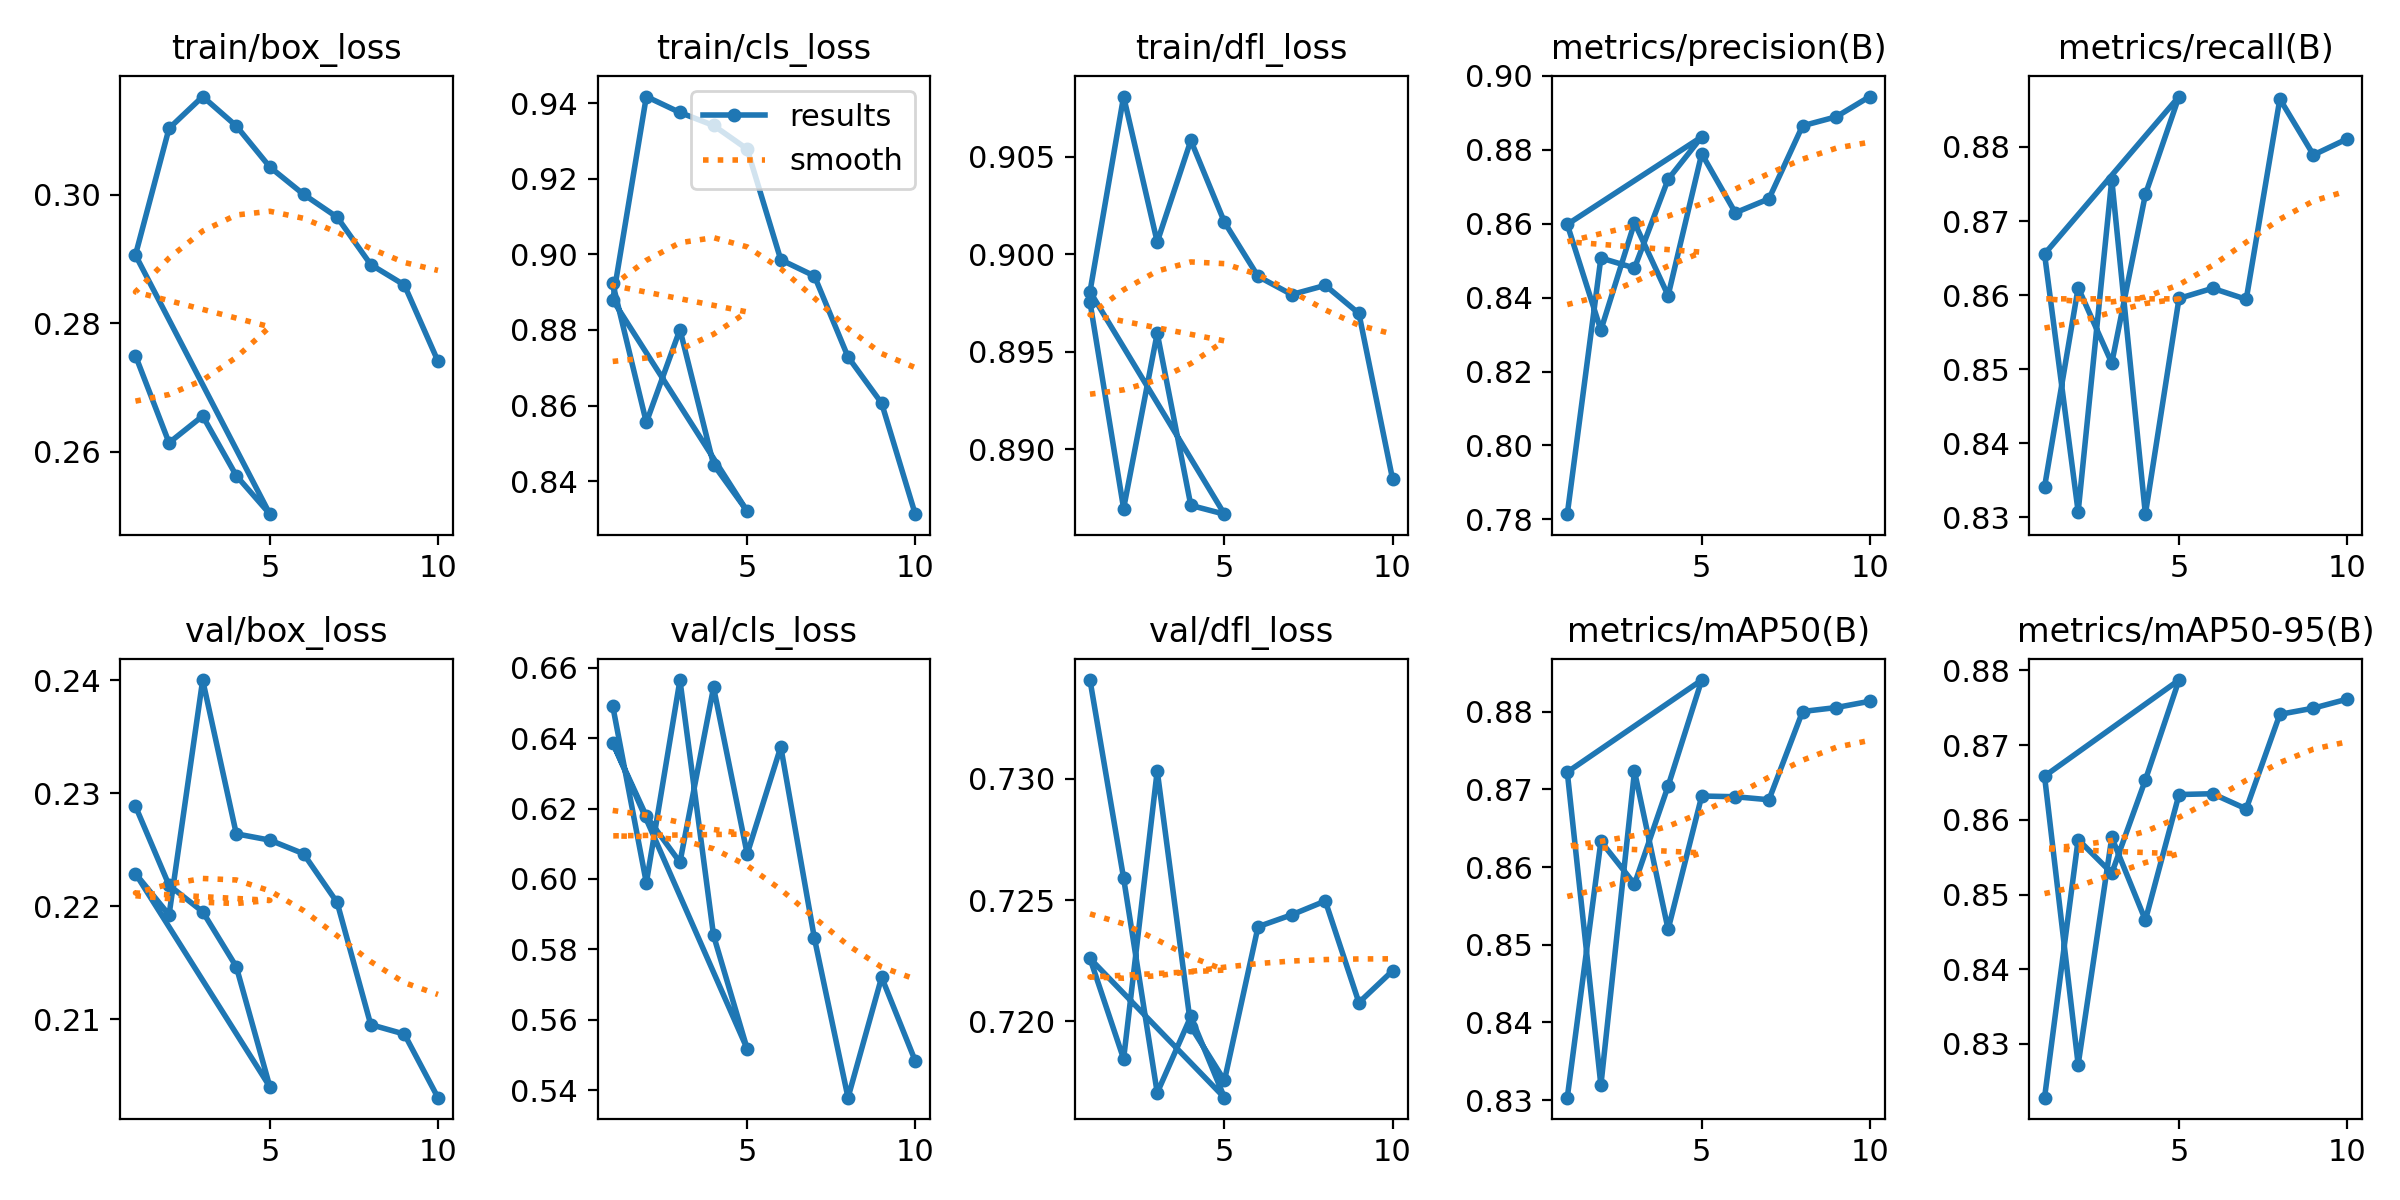

The data file committed next to this chart (first rows):
epoch, time, train/box_loss, train/cls_loss, train/dfl_loss, metrics/precision(B), metrics/recall(B), metrics/mAP50(B), metrics/mAP50-95(B), val/box_loss, val/cls_loss, val/dfl_loss, lr/pg0, lr/pg1, lr/pg2
1, 66.43, 0.275, 0.8923, 0.8975, 0.7814, 0.8341, 0.8303, 0.8228, 0.2289, 0.6491, 0.7341, 0.0002069, 0.0002069, 0.0002069
2, 122.1, 0.2614, 0.8555, 0.887, 0.8507, 0.861, 0.8633, 0.8574, 0.2219, 0.5989, 0.7259, 0.000333, 0.000333, 0.000333
3, 175.6, 0.2656, 0.8801, 0.896, 0.848, 0.8508, 0.8578, 0.8529, 0.2195, 0.6565, 0.717, 0.0003766, 0.0003766, 0.0003766
4, 230.7, 0.2563, 0.8444, 0.8871, 0.872, 0.8736, 0.8704, 0.8653, 0.2147, 0.584, 0.7202, 0.0002538, 0.0002538, 0.0002538
5, 287.5, 0.2503, 0.8321, 0.8867, 0.8835, 0.8868, 0.8841, 0.8787, 0.204, 0.5518, 0.7168, 0.00013, 0.00013, 0.00013
1, 58.08, 0.2906, 0.888, 0.8981, 0.8598, 0.8656, 0.8722, 0.8659, 0.2229, 0.6387, 0.7226, 0.0002069, 0.0002069, 0.0002069
2, 107, 0.3103, 0.9418, 0.9081, 0.8312, 0.8307, 0.8319, 0.8272, 0.2192, 0.6178, 0.7185, 0.0003741, 0.0003741, 0.0003741
3, 156.1, 0.3152, 0.9375, 0.9006, 0.8602, 0.8756, 0.8723, 0.8576, 0.24, 0.6047, 0.7303, 0.0005001, 0.0005001, 0.0005001
4, 203.9, 0.3107, 0.9341, 0.9058, 0.8405, 0.8304, 0.852, 0.8466, 0.2264, 0.6544, 0.7198, 0.0004394, 0.0004394, 0.0004394
5, 254, 0.3043, 0.9279, 0.9016, 0.8789, 0.8596, 0.8691, 0.8634, 0.2259, 0.6071, 0.7176, 0.0003775, 0.0003775, 0.0003775
6, 302.9, 0.3, 0.8986, 0.8989, 0.8629, 0.8609, 0.869, 0.8635, 0.2247, 0.6375, 0.7239, 0.0003156, 0.0003156, 0.0003156
7, 358.1, 0.2965, 0.8943, 0.8979, 0.8667, 0.8594, 0.8687, 0.8615, 0.2203, 0.5832, 0.7244, 0.0002538, 0.0002538, 0.0002538
8, 406.9, 0.2891, 0.8729, 0.8984, 0.8865, 0.8865, 0.88, 0.8741, 0.2095, 0.5379, 0.725, 0.0001919, 0.0001919, 0.0001919
9, 460.7, 0.2859, 0.8606, 0.897, 0.8889, 0.8789, 0.8805, 0.875, 0.2087, 0.5721, 0.7208, 0.00013, 0.00013, 0.00013
10, 512.1, 0.2741, 0.8313, 0.8885, 0.8944, 0.8811, 0.8813, 0.8762, 0.2031, 0.5484, 0.7221, 6.8125e-05, 6.8125e-05, 6.8125e-05
